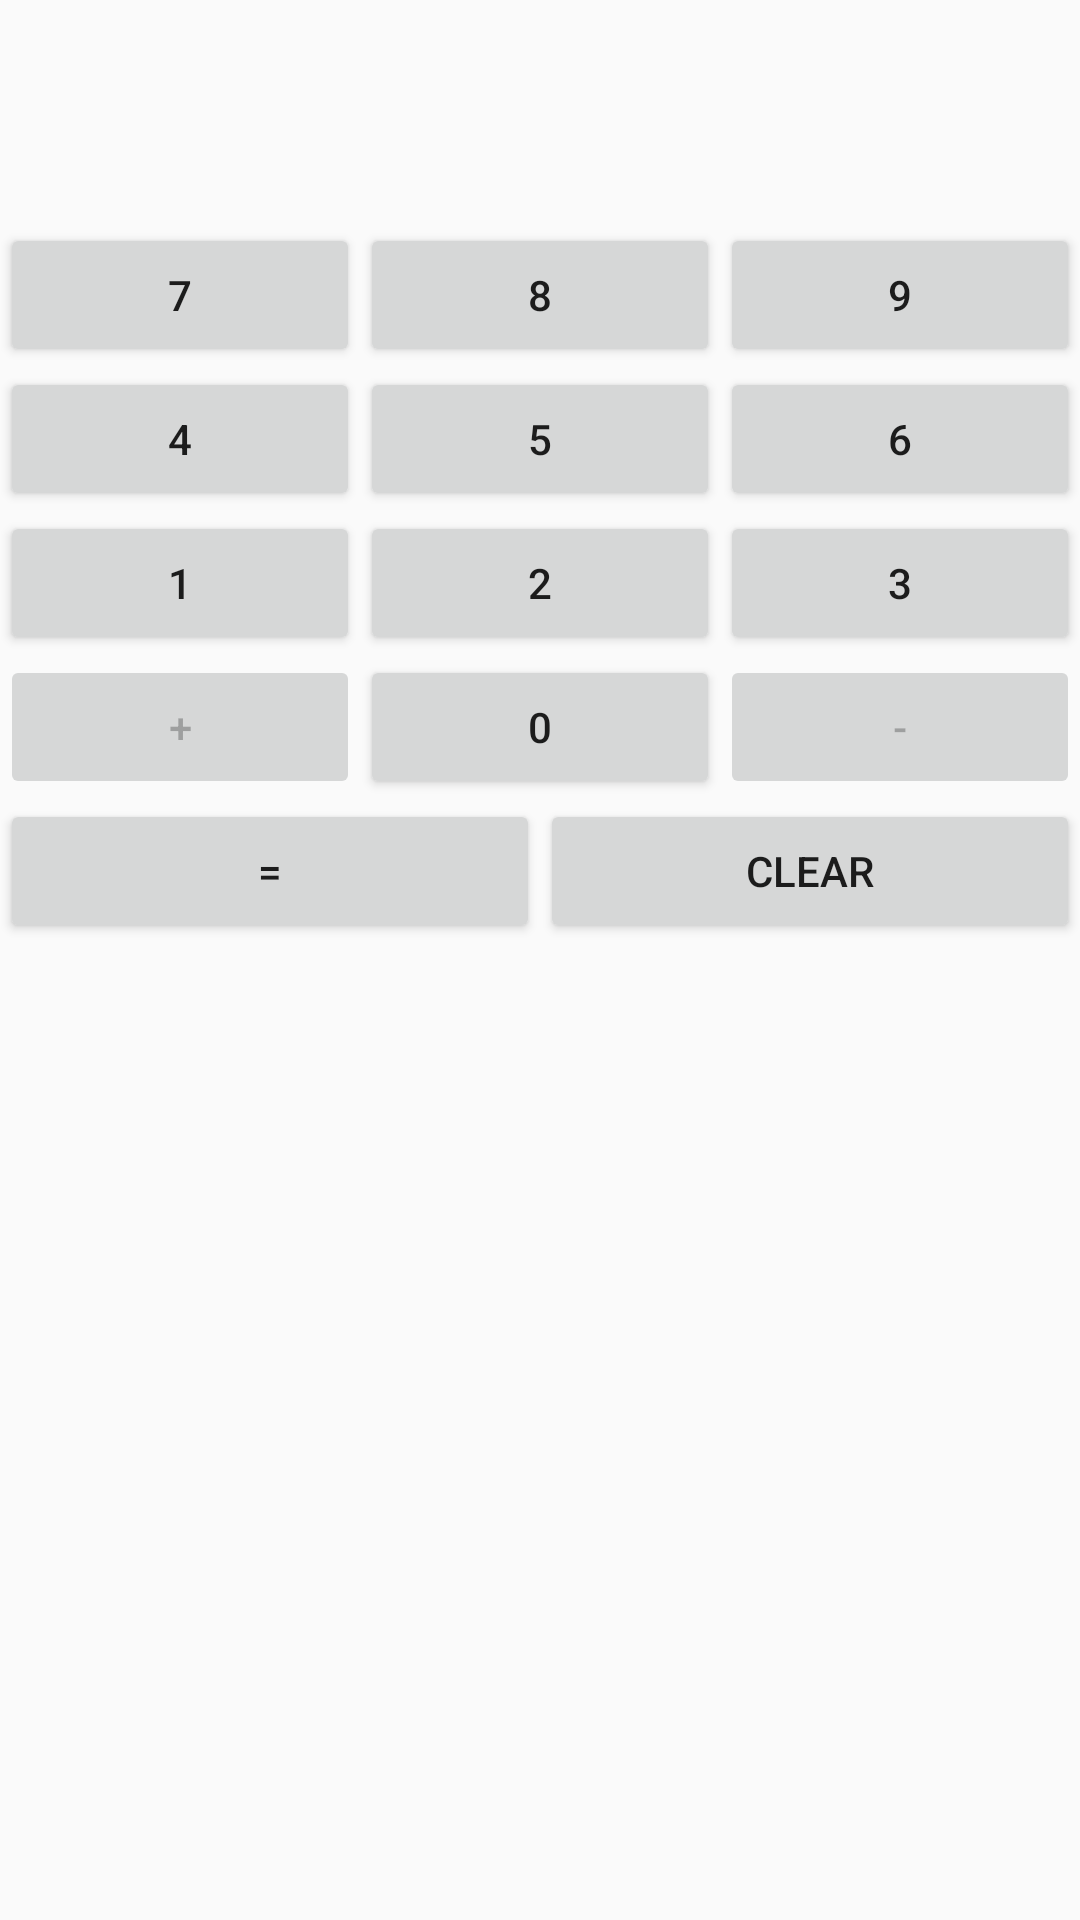

This screen was rendered from an Android layout file. Write that file and the resources it references.
<!-- AndroidManifest.xml: application theme AppTheme -->
<!-- res/layout/activity_calculator.xml -->
<?xml version="1.0" encoding="utf-8"?>
<android.support.constraint.ConstraintLayout xmlns:android="http://schemas.android.com/apk/res/android"
    xmlns:app="http://schemas.android.com/apk/res-auto"
    xmlns:tools="http://schemas.android.com/tools"
    android:layout_width="match_parent"
    android:layout_height="match_parent"
    tools:context=".Calculator">

    <LinearLayout
        android:layout_width="match_parent"
        android:layout_height="match_parent"
        android:orientation="vertical">

        <LinearLayout
            android:layout_width="match_parent"
            android:layout_height="wrap_content"
            android:orientation="horizontal">

            <LinearLayout
                android:layout_width="match_parent"
                android:layout_height="match_parent"
                android:layout_weight="24"
                android:orientation="vertical">

                <TextView
                    android:id="@+id/textView"
                    android:layout_width="wrap_content"
                    android:layout_height="wrap_content"
                    android:layout_weight="24"
                    android:text=""
                    android:textSize="30sp" />

                <TextView
                    android:id="@+id/textView2"
                    android:layout_width="wrap_content"
                    android:layout_height="wrap_content"
                    android:layout_weight="1"
                    android:height="34dp"
                    android:text=""
                    android:textSize="34dp" />
            </LinearLayout>

        </LinearLayout>

        <LinearLayout
            android:layout_width="match_parent"
            android:layout_height="wrap_content"
            android:orientation="horizontal">

            <Button
                android:id="@+id/bt7"
                android:layout_width="wrap_content"
                android:layout_height="wrap_content"
                android:layout_weight="1"
                android:onClick="btClick"
                android:text="7" />

            <Button
                android:id="@+id/bt8"
                android:layout_width="wrap_content"
                android:layout_height="wrap_content"
                android:layout_weight="1"
                android:onClick="btClick"
                android:text="8" />

            <Button
                android:id="@+id/bt9"
                android:layout_width="wrap_content"
                android:layout_height="wrap_content"
                android:onClick="btClick"
                android:layout_weight="1"
                android:text="9" />
        </LinearLayout>

        <LinearLayout
            android:layout_width="match_parent"
            android:layout_height="wrap_content"
            android:orientation="horizontal">

            <Button
                android:id="@+id/bt4"
                android:layout_width="wrap_content"
                android:layout_height="wrap_content"
                android:layout_weight="1"
                android:onClick="btClick"
                android:text="4" />

            <Button
                android:id="@+id/bt5"
                android:layout_width="wrap_content"
                android:layout_height="wrap_content"
                android:layout_weight="1"
                android:onClick="btClick"
                android:text="5" />

            <Button
                android:id="@+id/bt6"
                android:layout_width="wrap_content"
                android:layout_height="wrap_content"
                android:layout_weight="1"
                android:onClick="btClick"
                android:text="6" />
        </LinearLayout>

        <LinearLayout
            android:layout_width="match_parent"
            android:layout_height="wrap_content"
            android:orientation="horizontal">

            <Button
                android:id="@+id/bt1"
                android:layout_width="wrap_content"
                android:layout_height="wrap_content"
                android:layout_weight="1"
                android:onClick="btClick"
                android:text="1" />

            <Button
                android:id="@+id/bt2"
                android:layout_width="wrap_content"
                android:layout_height="wrap_content"
                android:layout_weight="1"
                android:onClick="btClick"
                android:text="2" />

            <Button
                android:id="@+id/bt3"
                android:layout_width="wrap_content"
                android:layout_height="wrap_content"
                android:layout_weight="1"
                android:onClick="btClick"
                android:text="3" />
        </LinearLayout>

        <LinearLayout
            android:layout_width="match_parent"
            android:layout_height="wrap_content"
            android:orientation="horizontal">

            <Button
                android:id="@+id/btp"
                android:enabled="false"
                android:layout_width="wrap_content"
                android:layout_height="wrap_content"
                android:onClick="btClick"
                android:layout_weight="1"
                android:text="+" />

            <Button
                android:id="@+id/bt0"
                android:layout_width="wrap_content"
                android:layout_height="wrap_content"
                android:layout_weight="1"
                android:onClick="btClick"
                android:text="0" />

            <Button
                android:id="@+id/btn"
                android:enabled="false"
                android:layout_width="wrap_content"
                android:layout_height="wrap_content"
                android:layout_weight="1"
                android:onClick="btClick"
                android:text="-" />

        </LinearLayout>

        <LinearLayout
            android:layout_width="match_parent"
            android:layout_height="match_parent"
            android:orientation="horizontal">

            <Button
                android:id="@+id/bt"
                android:layout_width="wrap_content"
                android:layout_height="wrap_content"
                android:layout_weight="1"
                android:onClick="btClick"
                android:text="=" />

            <Button
                android:id="@+id/btClear"
                android:onClick="btClick"
                android:layout_width="wrap_content"
                android:layout_height="wrap_content"
                android:layout_weight="1"
                android:text="Clear" />
        </LinearLayout>
    </LinearLayout>
</android.support.constraint.ConstraintLayout>
<!-- resources referenced by this layout -->
<resources>
  <style name="AppTheme" parent="Theme.AppCompat.Light.NoActionBar">
          
          <item name="colorPrimary">@color/colorPrimary</item>
          <item name="colorPrimaryDark">@color/colorPrimaryDark</item>
          <item name="colorAccent">@color/colorAccent</item>
          <item name="android:windowNoTitle">true</item>
          <item name="android:windowActionBar">false</item>
          <item name="android:windowFullscreen">true</item>
          <item name="android:windowContentOverlay">@null</item>
      </style>
  <!-- not gathered from this repository: default colours our renderer supplied (Android Studio template values) -->
  <color name="colorPrimary">#FF6200EE</color>
  <color name="colorPrimaryDark">#FF3700B3</color>
  <color name="colorAccent">#FF03DAC5</color>
</resources>
